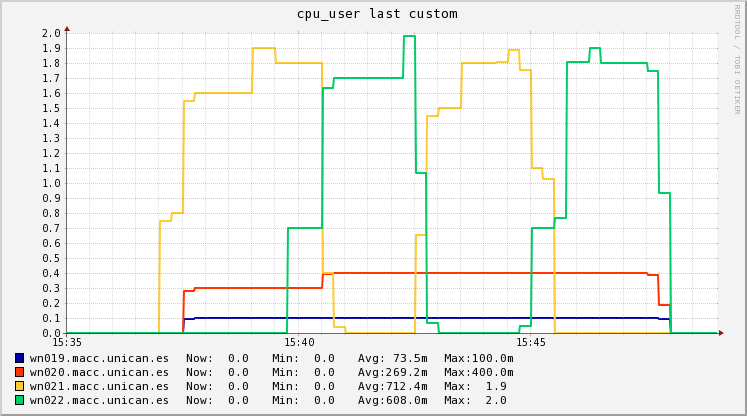

Source data for this figure (header and first rows):
Timestamp, wn019.macc.unican.es, wn020.macc.unican.es, wn021.macc.unican.es, wn022.macc.unican.es
2018-11-15T15:35:15+01:00, 0, 0, 0, 0
2018-11-15T15:35:30+01:00, 0, 0, 0, 0
2018-11-15T15:35:45+01:00, 0, 0, 0, 0
2018-11-15T15:36:00+01:00, 0, 0, 0, 0
2018-11-15T15:36:15+01:00, 0, 0, 0, 0
2018-11-15T15:36:30+01:00, 0, 0, 0, 0
2018-11-15T15:36:45+01:00, 0, 0, 0, 0
2018-11-15T15:37:00+01:00, 0, 0, 0, 0
2018-11-15T15:37:15+01:00, 0, 0, 0.7467, 0
2018-11-15T15:37:30+01:00, 0, 0, 0.8, 0
2018-11-15T15:37:45+01:00, 0.09333, 0.28, 1.547, 0
2018-11-15T15:38:00+01:00, 0.1, 0.3, 1.6, 0
2018-11-15T15:38:15+01:00, 0.1, 0.3, 1.6, 0
2018-11-15T15:38:30+01:00, 0.1, 0.3, 1.6, 0
2018-11-15T15:38:45+01:00, 0.1, 0.3, 1.6, 0
2018-11-15T15:39:00+01:00, 0.1, 0.3, 1.6, 0
2018-11-15T15:39:15+01:00, 0.1, 0.3, 1.9, 0
2018-11-15T15:39:30+01:00, 0.1, 0.3, 1.9, 0
2018-11-15T15:39:45+01:00, 0.1, 0.3, 1.8, 0
2018-11-15T15:40:00+01:00, 0.1, 0.3, 1.8, 0.7
2018-11-15T15:40:15+01:00, 0.1, 0.3, 1.8, 0.7
2018-11-15T15:40:30+01:00, 0.1, 0.3, 1.8, 0.7
2018-11-15T15:40:45+01:00, 0.1, 0.3933, 0.4, 1.633
2018-11-15T15:41:00+01:00, 0.1, 0.4, 0.04, 1.7
2018-11-15T15:41:15+01:00, 0.1, 0.4, 0, 1.7
2018-11-15T15:41:30+01:00, 0.1, 0.4, 0, 1.7
2018-11-15T15:41:45+01:00, 0.1, 0.4, 0, 1.7
2018-11-15T15:42:00+01:00, 0.1, 0.4, 0, 1.7
2018-11-15T15:42:15+01:00, 0.1, 0.4, 0, 1.7
2018-11-15T15:42:30+01:00, 0.1, 0.4, 0, 1.98
2018-11-15T15:42:45+01:00, 0.1, 0.4, 0.6533, 1.067
2018-11-15T15:43:00+01:00, 0.1, 0.4, 1.447, 0.06667
2018-11-15T15:43:15+01:00, 0.1, 0.4, 1.5, 0
2018-11-15T15:43:30+01:00, 0.1, 0.4, 1.5, 0
2018-11-15T15:43:45+01:00, 0.1, 0.4, 1.8, 0
2018-11-15T15:44:00+01:00, 0.1, 0.4, 1.8, 0
2018-11-15T15:44:15+01:00, 0.1, 0.4, 1.8, 0
2018-11-15T15:44:30+01:00, 0.1, 0.4, 1.807, 0
2018-11-15T15:44:45+01:00, 0.1, 0.4, 1.887, 0
2018-11-15T15:45:00+01:00, 0.1, 0.4, 1.753, 0.04667
2018-11-15T15:45:15+01:00, 0.1, 0.4, 1.1, 0.7
2018-11-15T15:45:30+01:00, 0.1, 0.4, 1.027, 0.7
2018-11-15T15:45:45+01:00, 0.1, 0.4, 0, 0.7667
2018-11-15T15:46:00+01:00, 0.1, 0.4, 0, 1.807
2018-11-15T15:46:15+01:00, 0.1, 0.4, 0, 1.807
2018-11-15T15:46:30+01:00, 0.1, 0.4, 0, 1.9
2018-11-15T15:46:45+01:00, 0.1, 0.4, 0, 1.8
2018-11-15T15:47:00+01:00, 0.1, 0.4, 0, 1.8
2018-11-15T15:47:15+01:00, 0.1, 0.4, 0, 1.8
2018-11-15T15:47:30+01:00, 0.1, 0.4, 0, 1.8
2018-11-15T15:47:45+01:00, 0.1, 0.3867, 0, 1.747
2018-11-15T15:48:00+01:00, 0.09333, 0.1867, 0, 0.9333
2018-11-15T15:48:15+01:00, 0, 0, 0, 0
2018-11-15T15:48:30+01:00, 0, 0, 0, 0
2018-11-15T15:48:45+01:00, 0, 0, 0, 0
2018-11-15T15:49:00+01:00, 0, 0, 0, 0
